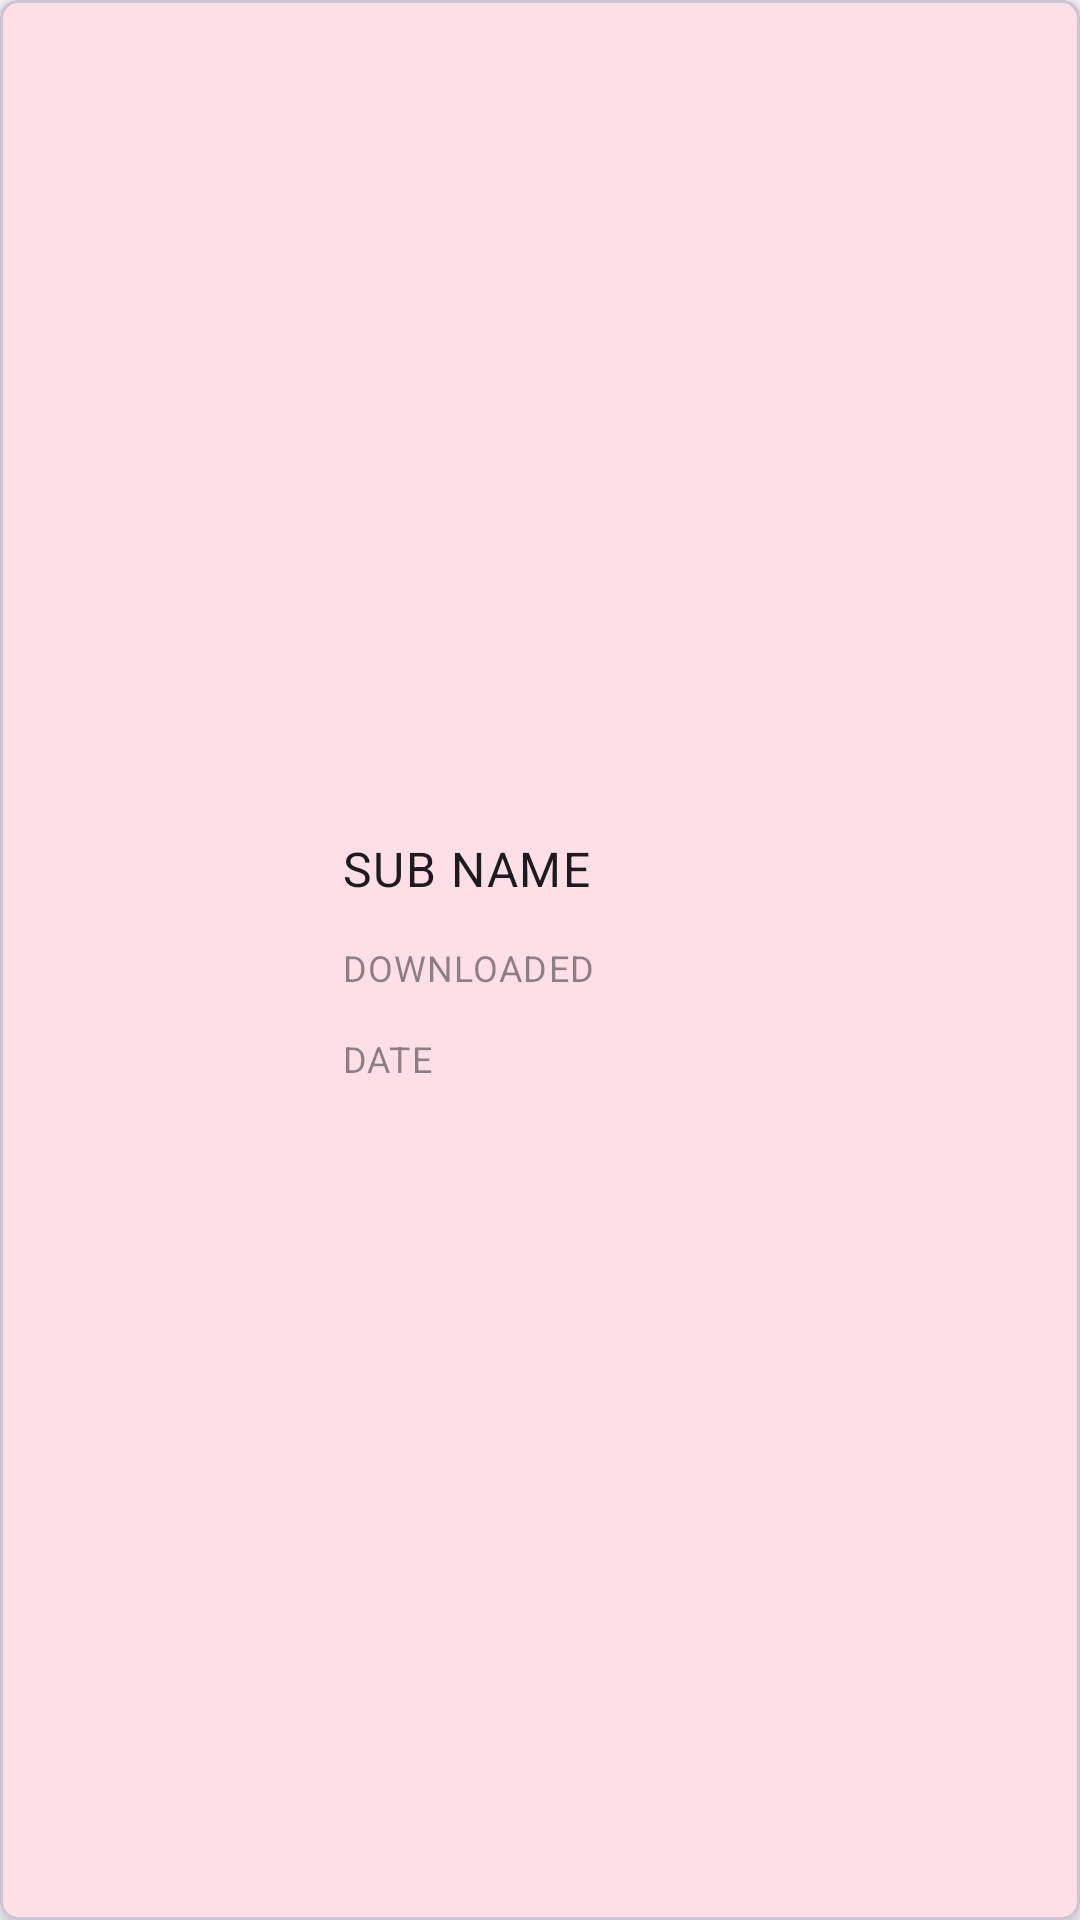

Here is an Android app screen rendered from its layout file. Give the layout XML and the strings, colors and styles it references.
<!-- AndroidManifest.xml: application theme Theme.RedditWalls -->
<!-- res/layout/history_item.xml -->
<?xml version="1.0" encoding="utf-8"?>
<layout xmlns:app="http://schemas.android.com/apk/res-auto">

    <com.google.android.material.card.MaterialCardView xmlns:android="http://schemas.android.com/apk/res/android"
        android:layout_width="match_parent"
        android:layout_height="wrap_content"
        android:layout_marginStart="10dp"
        android:layout_marginTop="4dp"
        android:layout_marginEnd="10dp"
        android:layout_marginBottom="6dp"
        android:clickable="true"
        android:focusable="true"
        app:cardCornerRadius="6dp"
        app:cardElevation="4dp">

        <LinearLayout
            android:layout_width="match_parent"
            android:layout_height="match_parent"
            android:orientation="horizontal">

            <ImageView
                android:id="@+id/historyImage"
                android:layout_width="100dp"
                android:layout_height="match_parent"
                android:layout_gravity="center"
                android:contentDescription="IMAGE"
                android:scaleType="centerCrop" />

            <LinearLayout
                android:layout_width="wrap_content"
                android:layout_height="wrap_content"
                android:layout_gravity="center_vertical"
                android:orientation="vertical">

                <TextView
                    android:id="@+id/subName"
                    android:layout_width="wrap_content"
                    android:layout_height="wrap_content"
                    android:layout_marginStart="14dp"
                    android:layout_marginTop="14dp"
                    android:layout_marginEnd="14dp"
                    android:text="SUB NAME"
                    android:textAppearance="?attr/textAppearanceBody1"
                    android:textColor="?attr/colorOnSurface" />

                <TextView
                    android:id="@+id/setInfo"
                    android:layout_width="wrap_content"
                    android:layout_height="wrap_content"
                    android:layout_margin="14dp"
                    android:alpha="0.5"
                    android:maxLines="1"
                    android:ellipsize="end"
                    android:text="DOWNLOADED"
                    android:textAppearance="?attr/textAppearanceCaption"
                    android:textColor="?attr/colorOnSurface" />

                <TextView
                    android:id="@+id/setDate"
                    android:layout_width="wrap_content"
                    android:layout_height="wrap_content"
                    android:layout_marginStart="14dp"
                    android:layout_marginEnd="14dp"
                    android:layout_marginBottom="14dp"
                    android:alpha="0.5"
                    android:text="DATE"
                    android:textAppearance="?attr/textAppearanceCaption"
                    android:textColor="?attr/colorOnSurface" />
            </LinearLayout>
        </LinearLayout>
    </com.google.android.material.card.MaterialCardView>
</layout>
<!-- resources referenced by this layout -->
<resources>
  <style name="Theme.RedditWalls" parent="Theme.Material3.DayNight">
          
          <item name="colorPrimary">@color/red</item>
          <item name="colorPrimaryVariant">@color/red</item>
          <item name="colorOnPrimary">@color/white</item>
          
          <item name="colorSecondary">@color/red</item>
          <item name="colorSecondaryVariant">@color/red</item>
          <item name="colorOnSecondary">@color/black</item>
  
          
          <item name="android:statusBarColor" tools:targetApi="l">?attr/colorSurface</item>
          
          <item name="android:windowLightStatusBar">?attr/isLightTheme</item>
          <item name="fontFamily">@font/poppins</item>
          <item name="android:windowLayoutInDisplayCutoutMode" tools:targetApi="o_mr1">shortEdges
          </item>
  
          <item name="android:windowLightNavigationBar" tools:targetApi="o_mr1">true</item>
          <item name="android:navigationBarColor">?attr/colorSurface</item>
          <item name="bottomSheetDialogTheme">@style/AppBottomSheetDialogTheme</item>
      </style>
  <color name="red">#FF0000</color>
  <color name="white">#FFFFFFFF</color>
  <color name="black">#FF000000</color>
  <style name="AppBottomSheetDialogTheme" parent="Theme.Design.BottomSheetDialog">
          <item name="bottomSheetStyle">@style/AppModalStyle</item>
          <item name="android:windowIsFloating">false</item>
          <item name="android:windowLightNavigationBar" tools:targetApi="o_mr1">true</item>
          <item name="android:navigationBarColor">?attr/colorSurface</item>
      </style>
  <style name="AppModalStyle" parent="Widget.Design.BottomSheet.Modal">
          <item name="android:background">@drawable/rounded_top</item>
      </style>
</resources>
